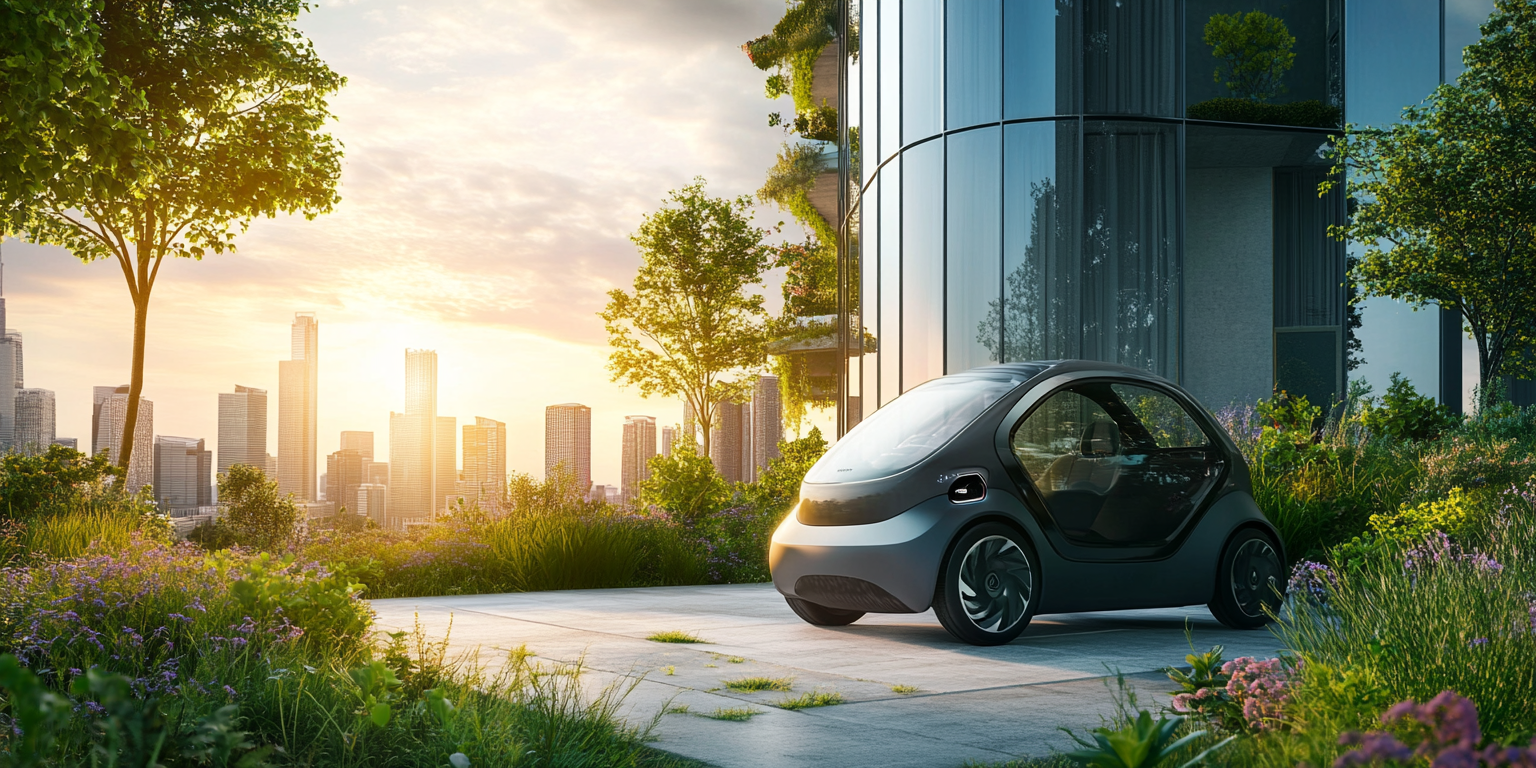
Generation parameters embedded in this image by Midjourney (PNG 'Description' text chunk):
Generate a background image for sustainable hotels with electric vehicles --ar 2:1 --v 6.1 Job ID: 54dce41e-fb24-4596-a141-b0181f43c974